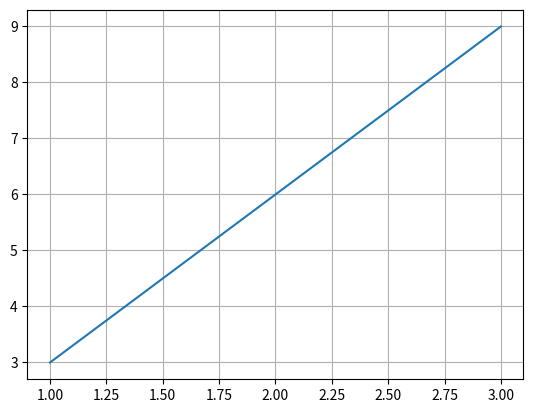

This chart was generated by the following Python code:
"""
Topic: Adding Grid Lines
Level: Beginner
Source Reference: W3Schools Python Tutorial (curriculum order only, content is original)
"""

# ============================================
# 1. CONCEPT
# ============================================
# plt.grid() adds gridlines to make reading exact values off a chart easier.

# ============================================
# 2. EXAMPLE
# ============================================

import matplotlib
matplotlib.use("Agg")
import matplotlib.pyplot as plt

plt.plot([1, 2, 3], [3, 6, 9])
plt.grid(True)
plt.savefig("plot_grid.png")
print("Saved plot_grid.png")

# ============================================
# 3. PRACTICE
# ============================================
# EXERCISE 1 (easy): Add a basic grid to a plot.
# EXERCISE 2 (easy): Show only horizontal gridlines using axis='y'.
# EXERCISE 3 (easy): Show only vertical gridlines using axis='x'.
# EXERCISE 4 (medium): Customize gridline color and line style.
# EXERCISE 5 (medium): Compare a chart with and without a grid (2 saved images).
#
# Write your solutions below this line.


# ============================================
# 4. CHALLENGE
# ============================================
# Write a function that overlays a grid on any chart to help readers estimate values precisely.


# ============================================
# 5. SUMMARY
# ============================================
# Gridlines improve chart readability, especially for precise value estimation.
